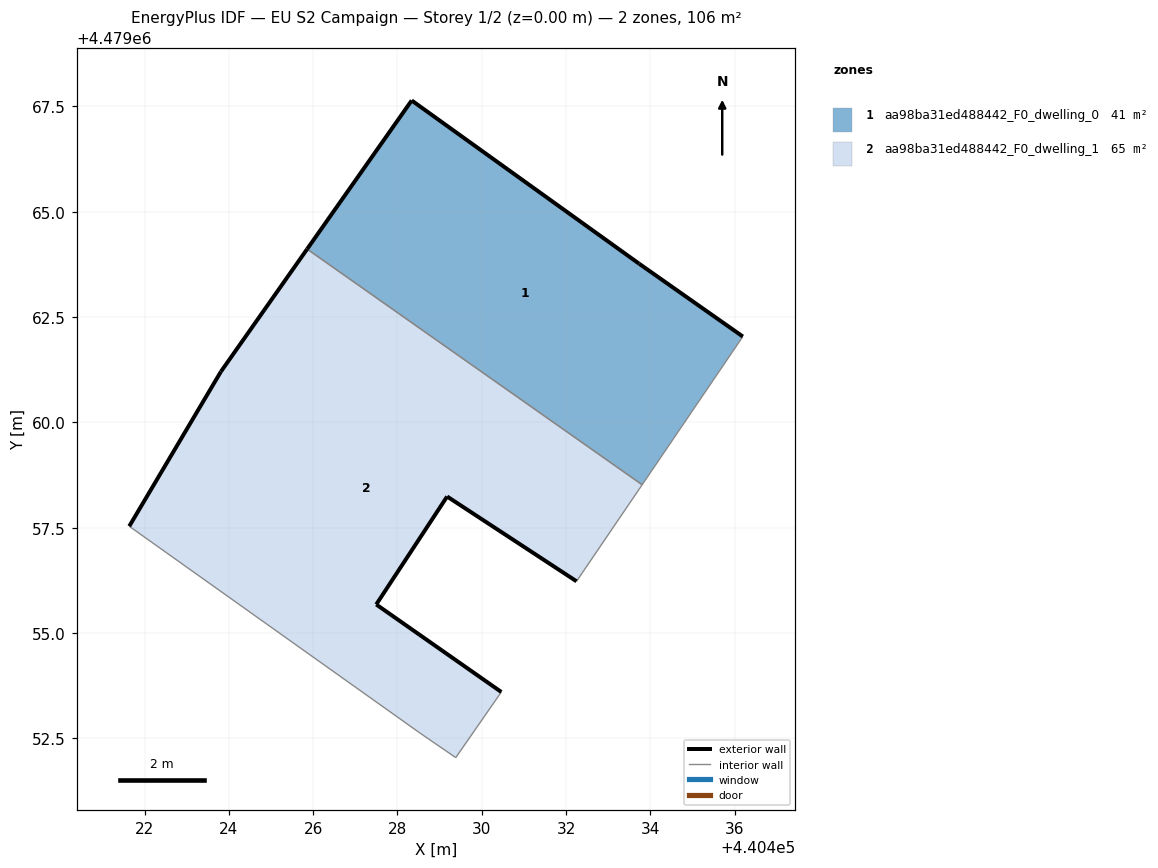
=== STOREY PLAN SPEC (per zone: floor XY polygon, exterior-wall plan segments, windows/doors) ===
zone 1: aa98ba31ed488442_F0_dwelling_0  (41.4 m²)
  floor: (440433.81, 4479058.52) (440436.20, 4479062.04) (440433.73, 4479063.77) (440428.34, 4479067.64) (440425.86, 4479064.11)
  exterior wall: (440425.86, 4479064.11) – (440428.34, 4479067.64)  [4.3 m]
  exterior wall: (440428.34, 4479067.64) – (440433.73, 4479063.77)  [6.6 m]
  exterior wall: (440433.73, 4479063.77) – (440436.20, 4479062.04)  [3.0 m]
  interior walls: 2
zone 2: aa98ba31ed488442_F0_dwelling_1  (64.5 m²)
  floor: (440430.47, 4479053.60) (440427.50, 4479055.68) (440429.18, 4479058.24) (440432.25, 4479056.23) (440433.81, 4479058.52) (440425.86, 4479064.11) (440423.81, 4479061.20) (440421.64, 4479057.54) (440428.53, 4479052.63) (440429.38, 4479052.05)
  exterior wall: (440427.50, 4479055.68) – (440430.47, 4479053.60)  [3.6 m]
  exterior wall: (440421.64, 4479057.54) – (440423.81, 4479061.20)  [4.3 m]
  exterior wall: (440423.81, 4479061.20) – (440425.86, 4479064.11)  [3.6 m]
  exterior wall: (440432.25, 4479056.23) – (440429.18, 4479058.24)  [3.7 m]
  exterior wall: (440429.18, 4479058.24) – (440427.50, 4479055.68)  [3.1 m]
  interior walls: 5

=== DERIVED (storey summary) ===
Building: EU S2 Campaign
Storey: 1 of 2  (floor level z = 0.00 m)
Storey gross floor area: 105.9 m²
Zones on this storey: 2
  - aa98ba31ed488442_F0_dwelling_0: floor 41.4 m²; exterior wall 14.0 m (41.9 m²); WWR 0.0%
  - aa98ba31ed488442_F0_dwelling_1: floor 64.5 m²; exterior wall 18.2 m (54.5 m²); WWR 0.0%
Zone adjacency (shared interzone walls):
  - aa98ba31ed488442_F0_dwelling_0 ↔ aa98ba31ed488442_F0_dwelling_1